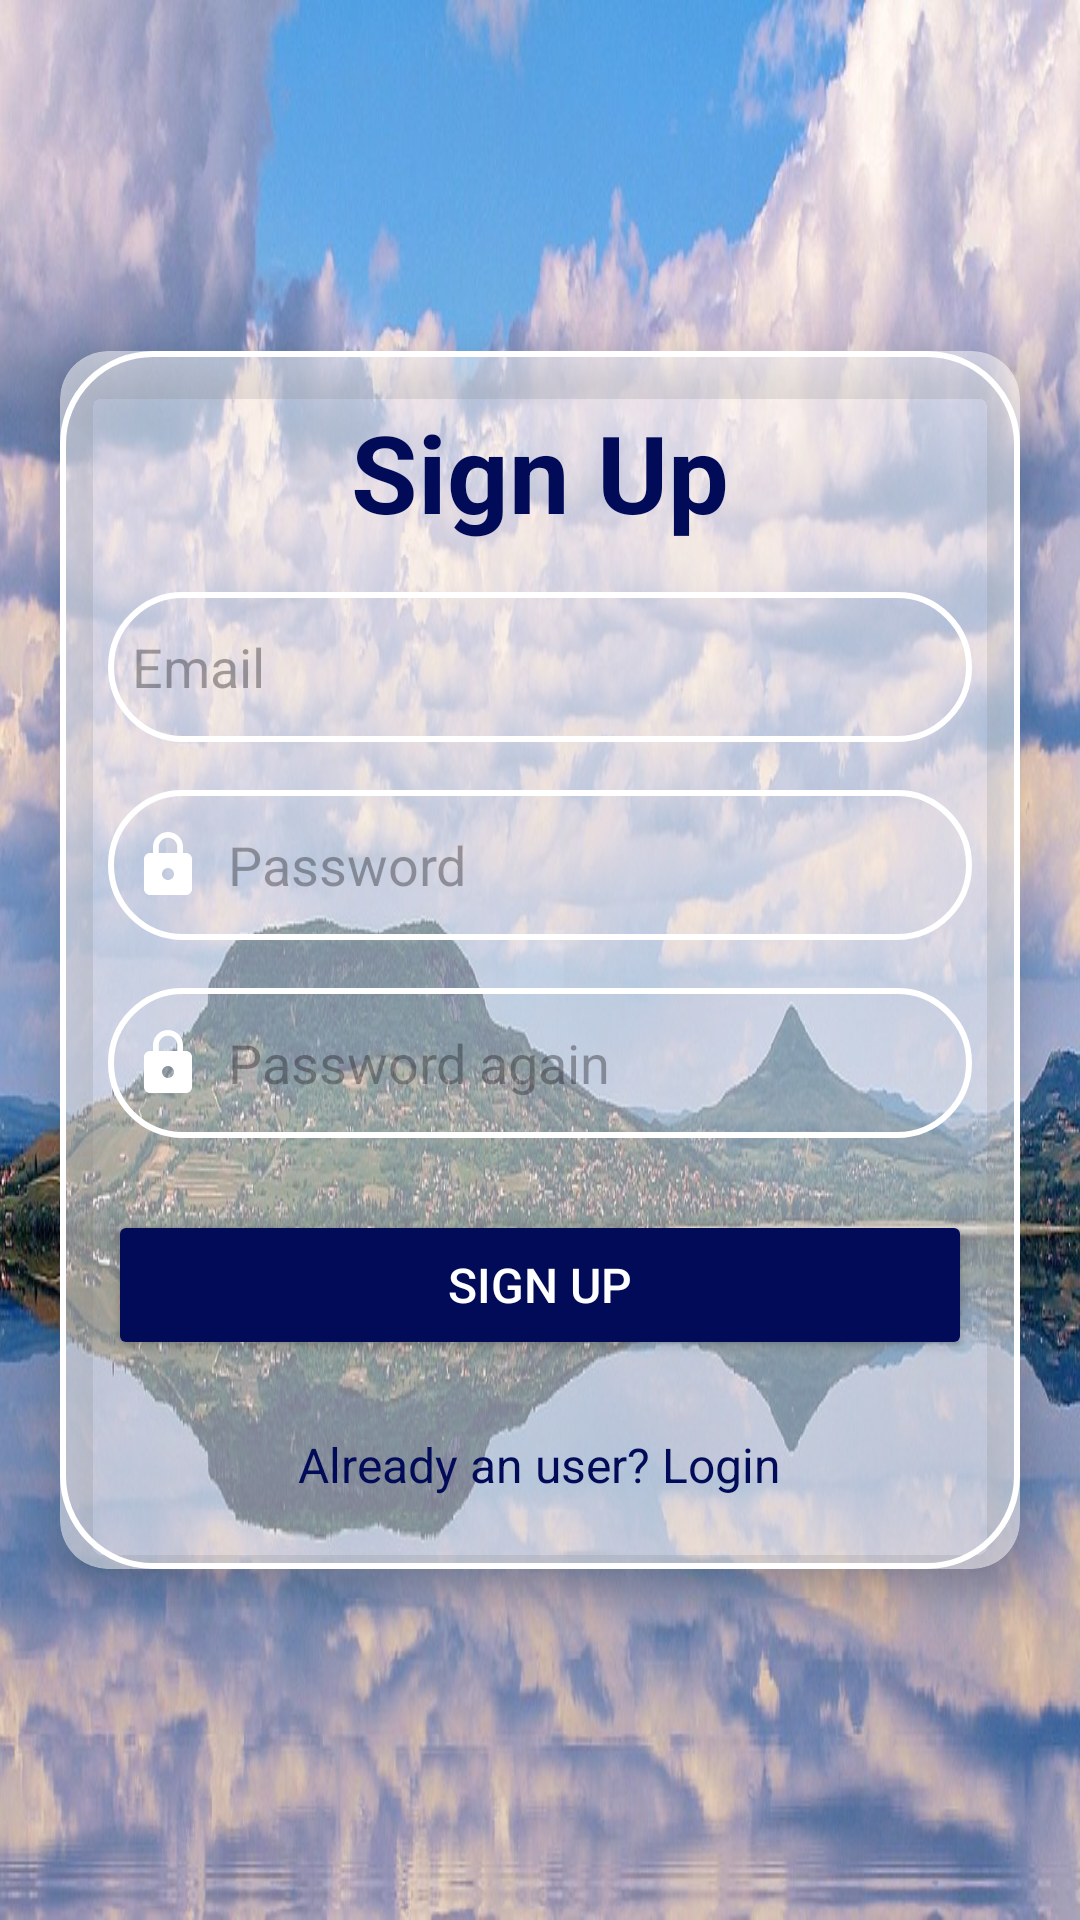

Layout XML and referenced resources for this Android screen:
<!-- AndroidManifest.xml: application theme Theme.MyBalaton -->
<!-- res/layout/activity_sign_up.xml -->
<?xml version="1.0" encoding="utf-8"?>
<LinearLayout
    xmlns:android="http://schemas.android.com/apk/res/android"
    xmlns:app="http://schemas.android.com/apk/res-auto"
    xmlns:tools="http://schemas.android.com/tools"
    android:id="@+id/main"
    android:layout_width="match_parent"
    android:layout_height="match_parent"
    android:orientation="vertical"
    android:gravity="center"
    android:background="@drawable/balatonbackg"
    tools:context=".SignUpActivity">

    <androidx.cardview.widget.CardView
        android:id="@+id/cardViewContainer"
        android:layout_width="match_parent"
        android:layout_height="wrap_content"
        android:layout_margin="20dp"
        app:cardCornerRadius="16dp"
        app:cardElevation="8dp"
        app:cardBackgroundColor="#80FFFFFF">

        <LinearLayout
            android:layout_width="match_parent"
            android:layout_height="wrap_content"
            android:orientation="vertical"
            android:layout_gravity="center_horizontal"
            android:padding="16dp"
            android:background="@drawable/custom_edittext">

            <TextView
                android:layout_width="match_parent"
                android:layout_height="wrap_content"
                android:text="@string/sign_up"
                android:textSize="36sp"
                android:textAlignment="center"
                android:textStyle="bold"
                android:textColor="@color/darkblue"/>

            <EditText
                android:id="@+id/signup_email"
                android:layout_width="match_parent"
                android:layout_height="50dp"
                android:layout_marginTop="16dp"
                android:inputType="textEmailAddress"
                android:background="@drawable/custom_edittext"
                android:drawableLeft="@drawable/baseline_account_circle_24"
                android:drawablePadding="8dp"
                android:hint="@string/email"
                android:padding="8dp"
                android:textColor="@color/darkblue" />

            <EditText
                android:layout_width="match_parent"
                android:layout_height="50dp"
                android:id="@+id/signup_password"
                android:inputType="textPassword"
                android:background="@drawable/custom_edittext"
                android:layout_marginTop="16dp"
                android:padding="8dp"
                android:hint="@string/password"
                android:drawableLeft="@drawable/baseline_lock_24"
                android:drawablePadding="8dp"
                android:textColor="@color/darkblue"/>

            <EditText
                android:layout_width="match_parent"
                android:layout_height="50dp"
                android:id="@+id/signup_passwordagain"
                android:inputType="textPassword"
                android:background="@drawable/custom_edittext"
                android:layout_marginTop="16dp"
                android:padding="8dp"
                android:hint="@string/password_again"
                android:drawableLeft="@drawable/baseline_lock_24"
                android:drawablePadding="8dp"
                android:textColor="@color/darkblue"/>

            <Button
                android:layout_width="match_parent"
                android:layout_height="50dp"
                android:text="@string/sign_up"
                android:id="@+id/signup_button"
                android:textSize="16sp"
                android:layout_marginTop="24dp"
                android:backgroundTint="@color/darkblue"
                android:textColor="@color/white"
                app:cornerRadius="16dp"/>

            <TextView
                android:layout_width="wrap_content"
                android:layout_height="wrap_content"
                android:id="@+id/loginRedirectText"
                android:text="@string/already_an_user_login"
                android:layout_gravity="center"
                android:padding="8dp"
                android:layout_marginTop="16dp"
                android:textColor="@color/darkblue"
                android:textSize="16sp"/>

        </LinearLayout>
    </androidx.cardview.widget.CardView>
</LinearLayout>
<!-- resources referenced by this layout -->
<resources>
  <color name="darkblue">#010B57</color>
  <color name="white">#FFFFFF</color>
  <!-- drawable balatonbackg: jpg bitmap (drawable, 148958 bytes) -->
  <!-- drawable baseline_lock_24 (drawable) -->
  <vector xmlns:android="http://schemas.android.com/apk/res/android" android:height="24dp" android:tint="#FFFFFFFF" android:viewportHeight="24" android:viewportWidth="24" android:width="24dp">
        
      <path android:fillColor="@android:color/white" android:pathData="M18,8h-1L17,6c0,-2.76 -2.24,-5 -5,-5S7,3.24 7,6v2L6,8c-1.1,0 -2,0.9 -2,2v10c0,1.1 0.9,2 2,2h12c1.1,0 2,-0.9 2,-2L20,10c0,-1.1 -0.9,-2 -2,-2zM12,17c-1.1,0 -2,-0.9 -2,-2s0.9,-2 2,-2 2,0.9 2,2 -0.9,2 -2,2zM15.1,8L8.9,8L8.9,6c0,-1.71 1.39,-3.1 3.1,-3.1 1.71,0 3.1,1.39 3.1,3.1v2z"/>
      
  </vector>
  <!-- drawable custom_edittext (drawable) -->
  <?xml version="1.0" encoding="utf-8"?>
  <shape xmlns:android="http://schemas.android.com/apk/res/android"
      android:shape = "rectangle">
  
      <stroke
          android:width="2dp"
          android:color="@color/white"
          />
  
      <corners
          android:radius="30dp"/>
  
  </shape>
  <string name="already_an_user_login">Already an user? Login</string>
  <string name="email">Email</string>
  <string name="password">Password</string>
  <string name="password_again">Password again</string>
  <string name="sign_up">Sign Up</string>
  <style name="Theme.MyBalaton" parent="Base.Theme.MyBalaton" />
  <style name="Base.Theme.MyBalaton" parent="Theme.Material3.DayNight.NoActionBar">
  
      </style>
</resources>
